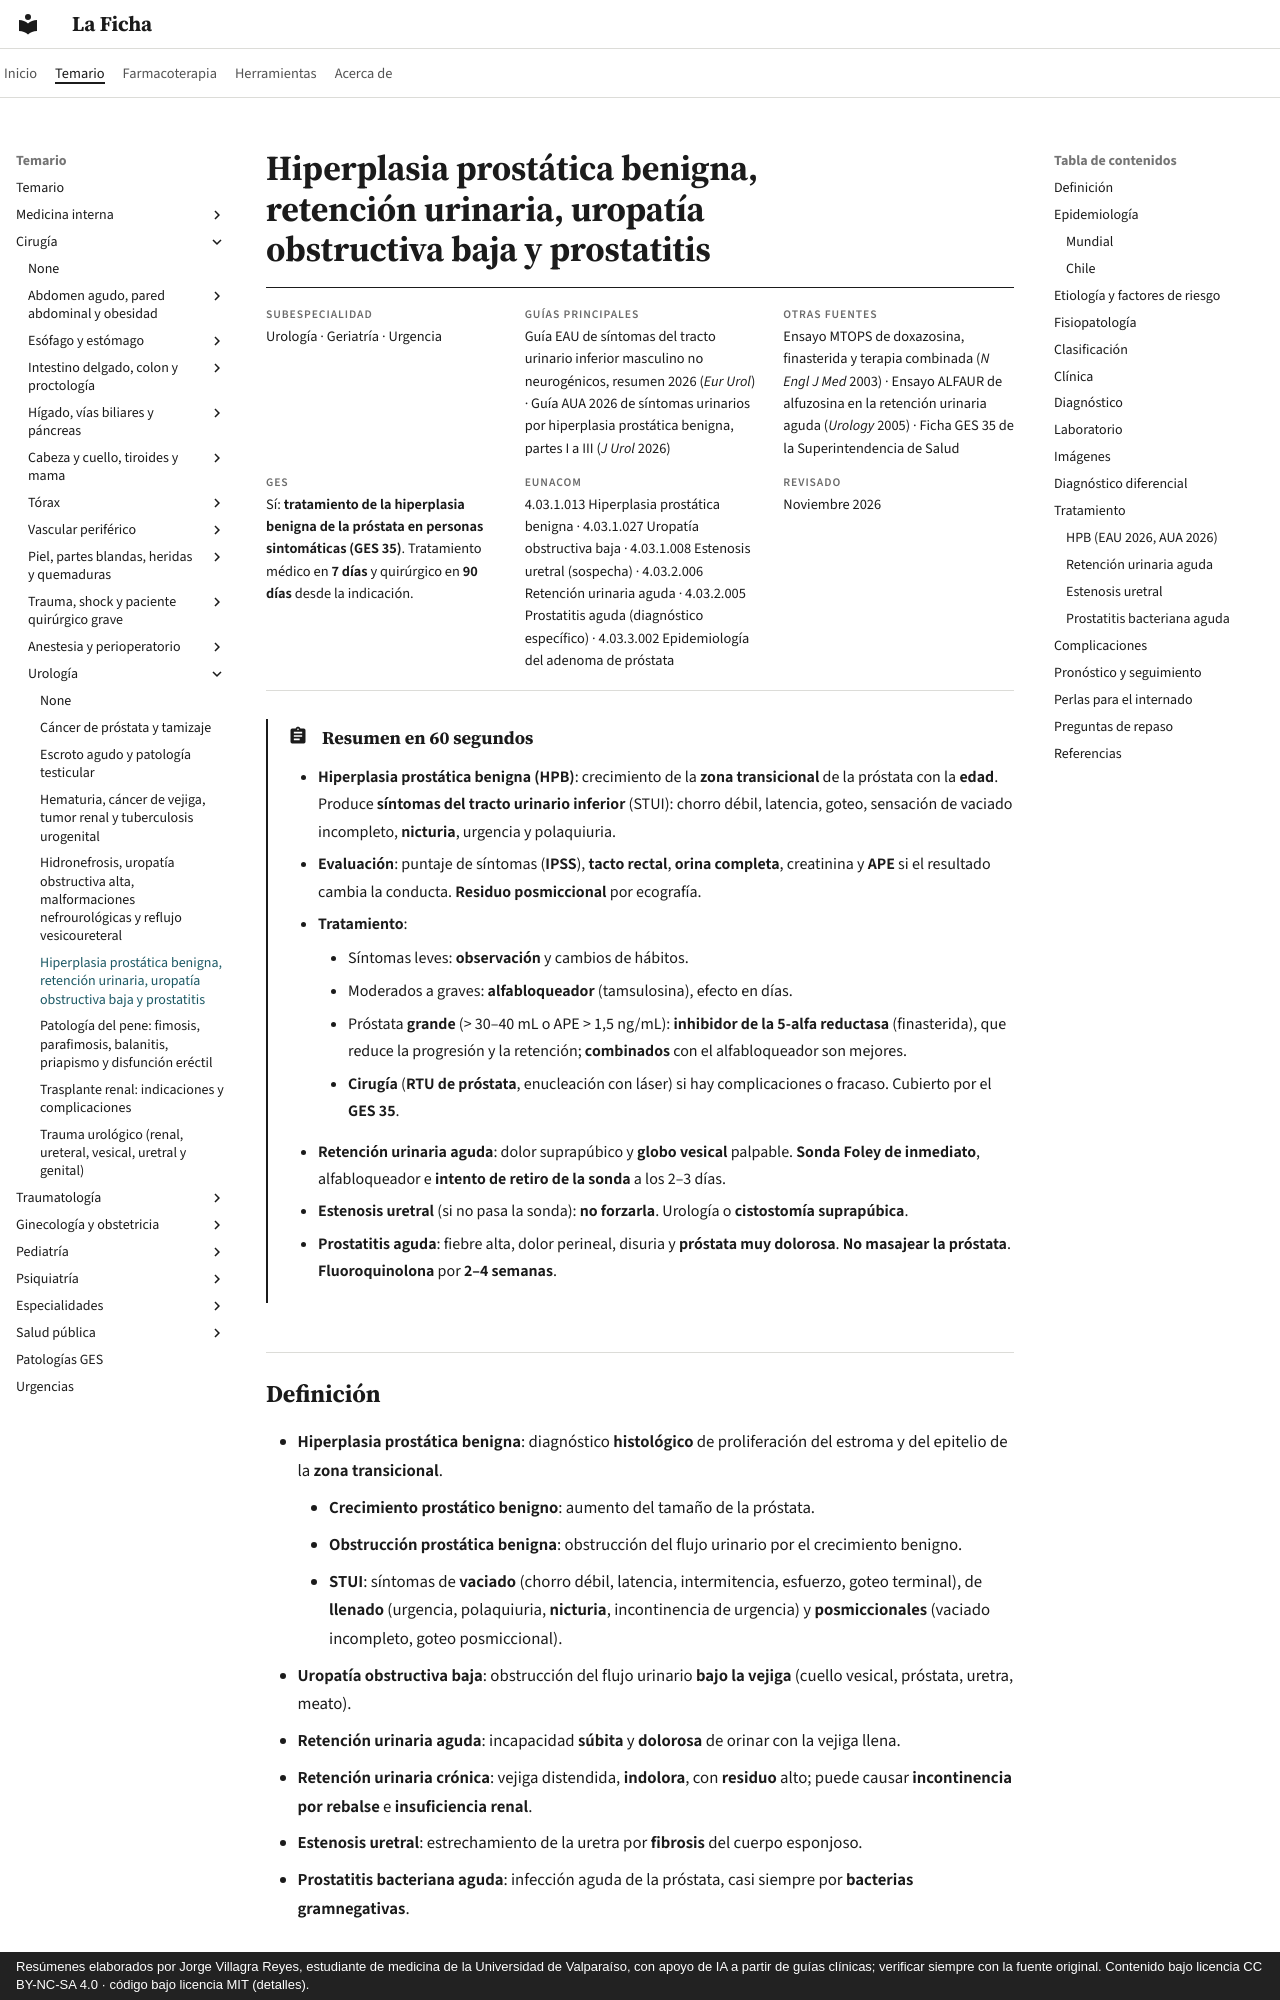

repository: jorgevillagrareyes-dotcom/laficha · page: cirugia/urologia/hiperplasia-prostatica-retencion-urinaria-y-prostatitis.html · generator: mkdocs · copyright: Resúmenes elaborados por Jorge Villagra Reyes, estudiante de medicina de la Universidad de Valparaíso, con apoyo de IA a partir de guías clínicas; verificar siempre con la fuente original. Contenido bajo licencia CC BY-NC-SA 4.0 · código bajo licencia MIT (detalles).

---
tags:
  - Cirugía
  - GES
  - Urgencia
  - Frecuente en sala
---

# Hiperplasia prostática benigna, retención urinaria, uropatía obstructiva baja y prostatitis

<div class="ficha" markdown>

**Subespecialidad**
Urología · Geriatría · Urgencia

**Guías principales**
Guía EAU de síntomas del tracto urinario inferior masculino no neurogénicos, resumen 2026 (*Eur Urol*) · Guía AUA 2026 de síntomas urinarios por hiperplasia prostática benigna, partes I a III (*J Urol* 2026)

**Otras fuentes**
Ensayo MTOPS de doxazosina, finasterida y terapia combinada (*N Engl J Med* 2003) · Ensayo ALFAUR de alfuzosina en la retención urinaria aguda (*Urology* 2005) · Ficha GES 35 de la Superintendencia de Salud

**GES**
Sí: **tratamiento de la hiperplasia benigna de la próstata en personas sintomáticas (GES 35)**. Tratamiento médico en **7 días** y quirúrgico en **90 días** desde la indicación.

**EUNACOM**
4.03.1.013 Hiperplasia prostática benigna · 4.03.1.027 Uropatía obstructiva baja · 4.03.1.008 Estenosis uretral (sospecha) · 4.03.2.006 Retención urinaria aguda · 4.03.2.005 Prostatitis aguda (diagnóstico específico) · 4.03.3.002 Epidemiología del adenoma de próstata

**Revisado**
Noviembre 2026

</div>

!!! abstract "Resumen en 60 segundos"
    - **Hiperplasia prostática benigna (HPB)**: crecimiento de la **zona transicional** de la próstata con la **edad**. Produce **síntomas del tracto urinario inferior** (STUI): chorro débil, latencia, goteo, sensación de vaciado incompleto, **nicturia**, urgencia y polaquiuria.
    - **Evaluación**: puntaje de síntomas (**IPSS**), **tacto rectal**, **orina completa**, creatinina y **APE** si el resultado cambia la conducta. **Residuo posmiccional** por ecografía.
    - **Tratamiento**:
        - Síntomas leves: **observación** y cambios de hábitos.
        - Moderados a graves: **alfabloqueador** (tamsulosina), efecto en días.
        - Próstata **grande** (> 30–40 mL o APE > 1,5 ng/mL): **inhibidor de la 5-alfa reductasa** (finasterida), que reduce la progresión y la retención; **combinados** con el alfabloqueador son mejores.
        - **Cirugía** (**RTU de próstata**, enucleación con láser) si hay complicaciones o fracaso. Cubierto por el **GES 35**.
    - **Retención urinaria aguda**: dolor suprapúbico y **globo vesical** palpable. **Sonda Foley de inmediato**, alfabloqueador e **intento de retiro de la sonda** a los 2–3 días.
    - **Estenosis uretral** (si no pasa la sonda): **no forzarla**. Urología o **cistostomía suprapúbica**.
    - **Prostatitis aguda**: fiebre alta, dolor perineal, disuria y **próstata muy dolorosa**. **No masajear la próstata**. **Fluoroquinolona** por **2–4 semanas**.
